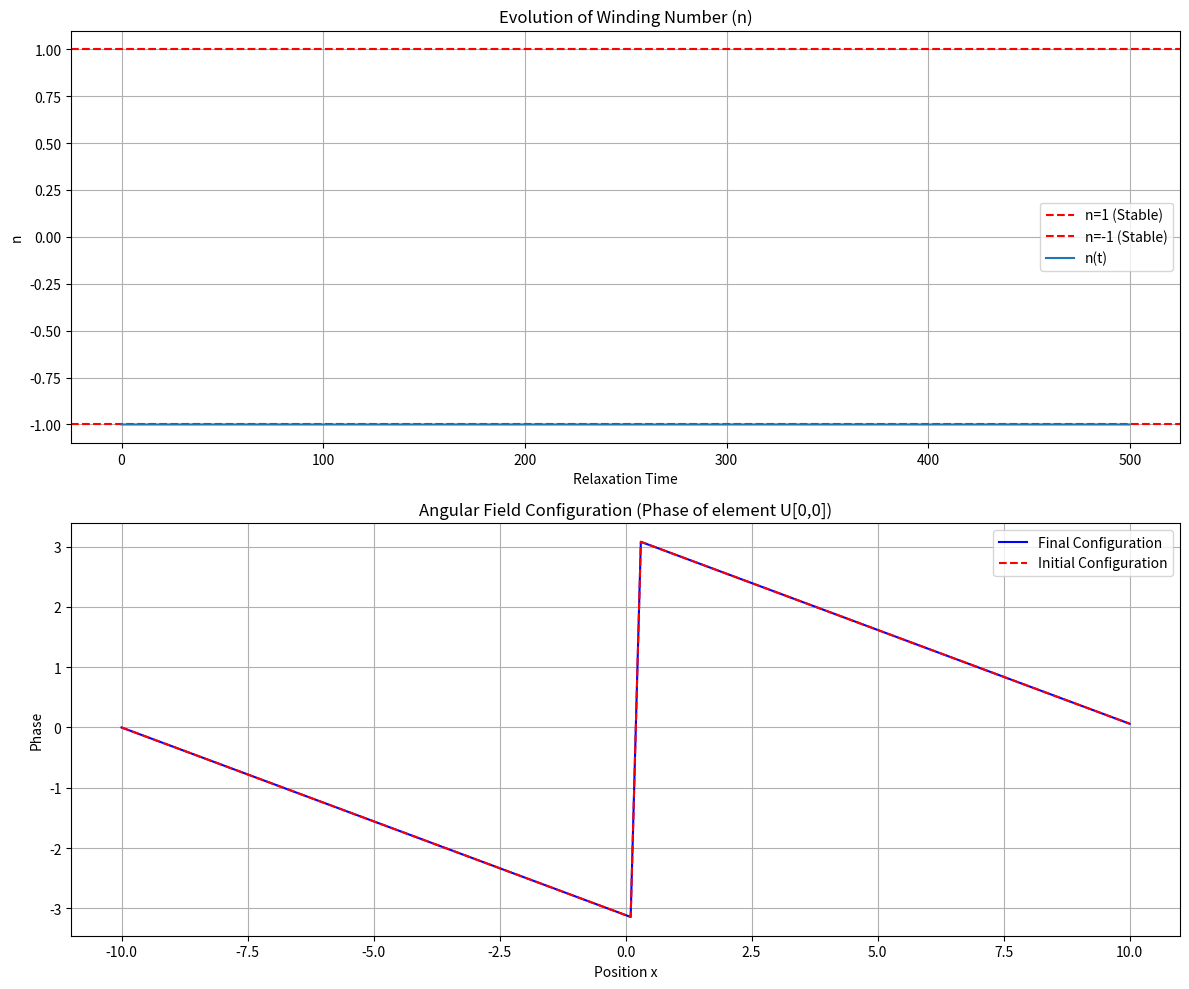

The script that saved this image:
# -*- coding: utf-8 -*-
import numpy as np
import matplotlib.pyplot as plt

# --- 1. Fundamental Matrices ---
I = np.identity(2)
sigma_x = np.array([[0, 1], [1, 0]], dtype=complex)
sigma_y = np.array([[0, -1j], [1j, 0]], dtype=complex)
sigma_z = np.array([[1, 0], [0, -1]], dtype=complex)

# --- 2. Auxiliary Functions ---
def su2_exp(angle, axis):
    """
    Creates an SU(2) matrix from a rotation angle and an axis vector.
    U = exp(-i * (angle/2) * (axis . sigma))
    """
    if np.linalg.norm(axis) == 0:
        return I
    axis = axis / np.linalg.norm(axis)
    axis_sigma = axis[0]*sigma_x + axis[1]*sigma_y + axis[2]*sigma_z
    return np.cos(angle/2) * I - 1j * np.sin(angle/2) * axis_sigma

def project_to_su2(matrix):
    """
    Projects a 2x2 matrix back onto the SU(2) group.
    Approximation by normalization.
    """
    det = np.linalg.det(matrix)
    if det == 0:
        return I
    return matrix / np.sqrt(det)

def get_n_charge(U_field):
    """
    Calculates the winding number (n) of a 1D SU(2) matrix field robustly.
    Sums the phase change of the (0,0) element of each neighboring matrix.
    """
    charge_sum = 0
    for i in range(len(U_field)):
        prev_i = (i - 1 + len(U_field)) % len(U_field)
        
        # Get the phase of the (0,0) elements of the neighboring matrices
        phase_prev = np.angle(U_field[prev_i, 0, 0])
        phase_current = np.angle(U_field[i, 0, 0])
        
        # Calculate the phase difference, ensuring it's in [-pi, pi]
        d_phase = phase_current - phase_prev
        if d_phase > np.pi:
            d_phase -= 2 * np.pi
        elif d_phase < -np.pi:
            d_phase += 2 * np.pi
            
        charge_sum += d_phase
        
    # The winding number is the total sum of phase changes divided by 2pi
    return charge_sum / (2 * np.pi)

# --- 3. Simulation Parameters ---
Nx = 100       
num_steps = 5000  
dt = 0.1       

# --- 4. Field Initialization and n=1 Vortex ---
U = np.zeros((Nx, 2, 2), dtype=complex)
x = np.linspace(-10, 10, Nx)
n_history = []
angle_history = []

print("Initializing field with n=1 vortex...")
vortex_axis = np.array([0, 0, 1])
for i in range(Nx):
    # CORRECTION: The angle must go from 0 to 4pi for the SU(2) exponent
    # to produce a 2pi phase winding (an n=1 vortex).
    theta_i = 4 * np.pi * i / Nx
    U[i] = su2_exp(theta_i, vortex_axis)

initial_n_charge = get_n_charge(U)
print(f"Initial winding number: {initial_n_charge:.4f}")

initial_angles = np.array([np.angle(U[i, 0, 0]) for i in range(Nx)])

# --- 5. Relaxation Loop (Energy Dynamics) ---
print("Starting relaxation simulation...")
for step in range(num_steps):
    U_new = np.zeros_like(U)
    for i in range(Nx):
        prev_i = (i - 1 + Nx) % Nx
        next_i = (i + 1) % Nx
        
        force_term = U[prev_i] + U[next_i]
        
        U_new[i] = U[i] + dt * force_term
        
        U_new[i] = project_to_su2(U_new[i])

    U = U_new.copy()
    
    n_history.append(get_n_charge(U))

print("Simulation completed.")

final_n_charge = n_history[-1]
print(f"Final winding number: {final_n_charge:.4f}")

final_angles = np.array([np.angle(U[i, 0, 0]) for i in range(Nx)])

# --- 6. Results Visualization ---
fig, (ax1, ax2) = plt.subplots(2, 1, figsize=(12, 10))

# Plot the reference lines first
ax1.axhline(y=1, color='r', linestyle='--', label='n=1 (Stable)')
ax1.axhline(y=-1, color='r', linestyle='--', label='n=-1 (Stable)')
# Then plot the blue line with a higher zorder to be on top
ax1.plot(np.arange(num_steps) * dt, n_history, label='n(t)', zorder=10)

ax1.set_title('Evolution of Winding Number (n)')
ax1.set_xlabel('Relaxation Time')
ax1.set_ylabel('n')
ax1.grid(True)
ax1.legend()

# Plot the final configuration first (solid line)
ax2.plot(x, final_angles, label='Final Configuration', color='b', zorder=5) 
# Plot the initial configuration after, with a different color (red dashed)
# This ensures it's visible even if it overlaps
ax2.plot(x, initial_angles, label='Initial Configuration', color='r', linestyle='--', zorder=10) 

ax2.set_title('Angular Field Configuration (Phase of element U[0,0])')
ax2.set_xlabel('Position x')
ax2.set_ylabel('Phase')
ax2.legend()
ax2.grid(True)

# Adjust space between subplots
plt.subplots_adjust(hspace=0.4)

plt.tight_layout()
plt.show()